Run: headless pygame with SDL's dummy video driver; simulated clock (each Clock.tick advances the game by its frame time, no real sleeping); random seed 0; keys injected as events and as key.get_pressed() state; no mouse input.
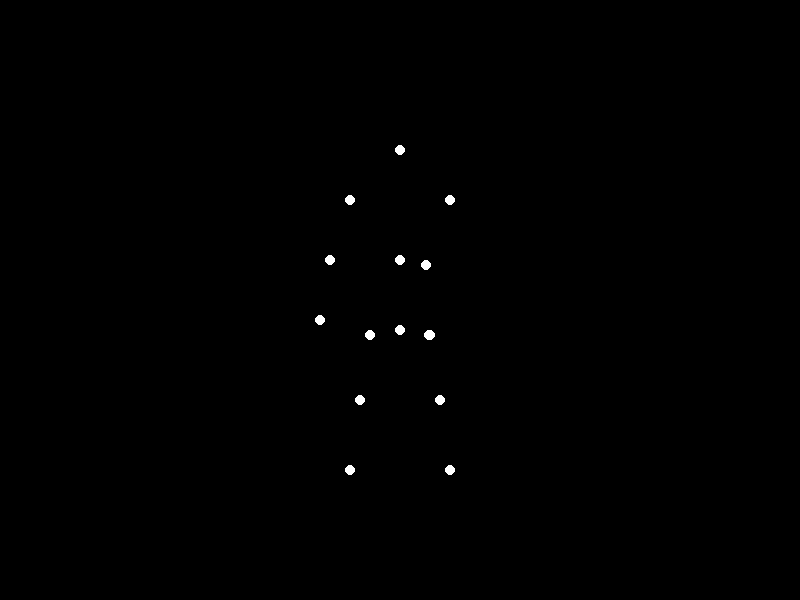
Frame 1 of 4 · flips 1–60 · no input
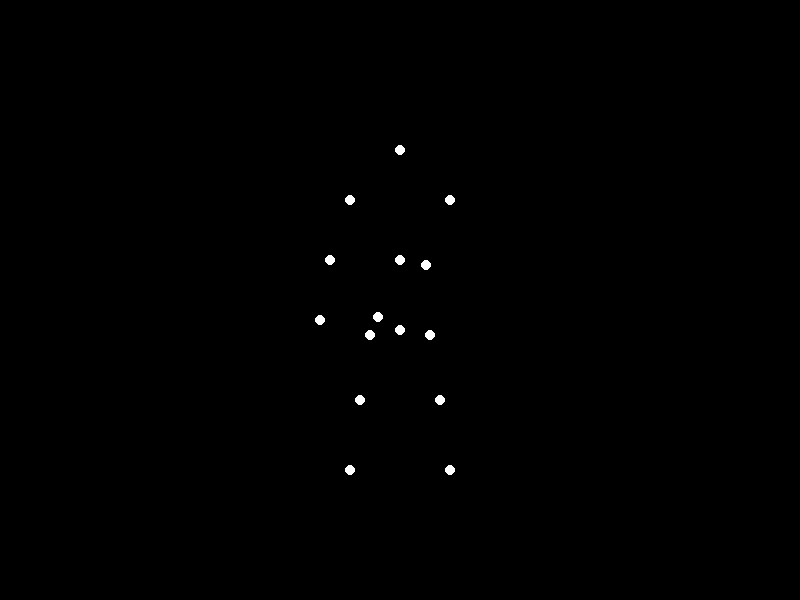
Frame 2 of 4 · flips 61–180 · tapped SPACE, RETURN · held RIGHT (→), D
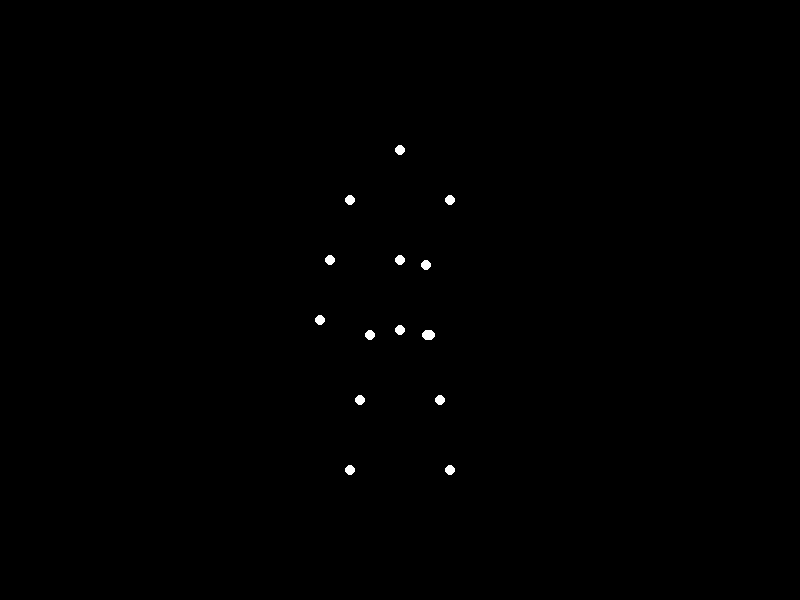
Frame 3 of 4 · flips 181–300 · held DOWN (↓), S
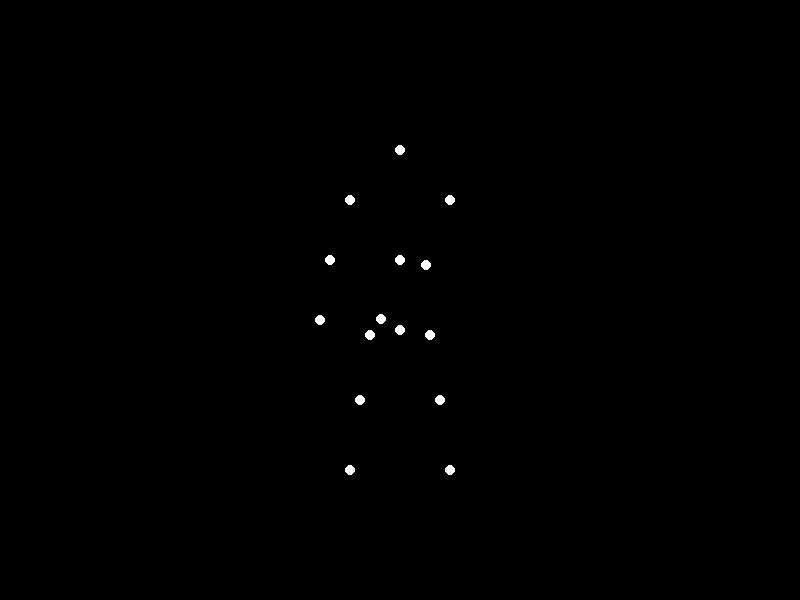
Frame 4 of 4 · flips 301–420 · held LEFT (←), A, UP (↑), W

The pygame program that drew these frames:


"""
This program displays a point‐light biological motion stimulus representing a “sadwoman with heavy weight” waving a hand.
It uses 15 white points on a black background. The skeleton is defined by 15 joints and the right arm (shoulder–elbow–hand)
is animated to simulate a biomechanically plausible, smooth waving motion.
"""

import sys
import math
import pygame

# Initialize pygame and set the window size and caption.
pygame.init()
WIDTH, HEIGHT = 800, 600
screen = pygame.display.set_mode((WIDTH, HEIGHT))
pygame.display.set_caption("Biological Motion: Sadwoman Waving a Hand")
clock = pygame.time.Clock()

# Define colors.
BLACK = (0, 0, 0)
WHITE = (255, 255, 255)
POINT_RADIUS = 5

# Pre-calc fixed joint positions for the 15 points.
# The points represent: 
#  0: Head, 1: Left Shoulder, 2: Right Shoulder,
#  3: Left Elbow, 4: Right Elbow (animated),
#  5: Left Hand, 6: Right Hand (animated),
#  7: Torso (Chest), 8: Pelvis, 9: Left Hip, 10: Right Hip,
#  11: Left Knee, 12: Right Knee, 13: Left Foot, 14: Right Foot
#
# The base positions are chosen for a standing figure with a slightly drooped posture (sad, heavy weight).
head = (400, 150)
left_shoulder = (350, 200)
right_shoulder = (450, 200)
left_elbow = (330, 260)   # static for left side
left_hand = (320, 320)    # static for left side
torso = (400, 260)
pelvis = (400, 330)
left_hip = (370, 335)
right_hip = (430, 335)
left_knee = (360, 400)
right_knee = (440, 400)
left_foot = (350, 470)
right_foot = (450, 470)

# Parameters for the right arm (which will be animated to wave):
# We'll simulate the right upper arm as a segment from right_shoulder.
# Set upper arm and forearm lengths (in pixels):
upper_arm_length = 70
forearm_length = 70
# For a heavy, sad posture, the initial arm is drooping.
# We choose a fixed base angle (in radians) from the shoulder.
base_angle = math.radians(110)  # roughly pointing downward and slightly outward

# Waving parameters: Let the forearm (right hand) oscillate relative to the upper arm.
wave_amplitude = 0.4   # amplitude of oscillation in radians (~23 degrees)
wave_speed = 0.005     # controls the speed of waving

def compute_right_arm_positions(time_ms):
    """
    Given the current time (in milliseconds), compute the positions (as (x, y) tuples)
    of the right elbow and right hand.
    The right_shoulder is fixed.
    """
    # Calculate oscillation for the waving motion.
    delta = wave_amplitude * math.sin(time_ms * wave_speed)
    
    # Right elbow position is determined by the upper arm.
    ex = right_shoulder[0] + upper_arm_length * math.cos(base_angle)
    ey = right_shoulder[1] + upper_arm_length * math.sin(base_angle)
    right_elbow = (ex, ey)
    
    # The forearm (from elbow to hand) rotates relative to the upper arm.
    forearm_angle = base_angle + delta
    hx = ex + forearm_length * math.cos(forearm_angle)
    hy = ey + forearm_length * math.sin(forearm_angle)
    right_hand = (hx, hy)
    
    return right_elbow, right_hand

def draw_points(points_list):
    """
    Draw each point as a white filled circle.
    """
    for point in points_list:
        pygame.draw.circle(screen, WHITE, (int(point[0]), int(point[1])), POINT_RADIUS)

running = True
while running:
    # Event processing.
    for event in pygame.event.get():
        if event.type == pygame.QUIT:
            running = False

    # Fill background.
    screen.fill(BLACK)

    # Get current time for animation.
    current_time = pygame.time.get_ticks()

    # Update the dynamic points for the right arm.
    right_elbow, right_hand = compute_right_arm_positions(current_time)
    
    # Construct the full list of 15 point positions.
    # Order of points as described in the comment above:
    joint_positions = [
        head,                     # 0. Head
        left_shoulder,            # 1. Left Shoulder
        right_shoulder,           # 2. Right Shoulder
        left_elbow,               # 3. Left Elbow
        right_elbow,              # 4. Right Elbow (animated)
        left_hand,                # 5. Left Hand
        right_hand,               # 6. Right Hand (animated)
        torso,                    # 7. Torso (Chest)
        pelvis,                   # 8. Pelvis
        left_hip,                 # 9. Left Hip
        right_hip,                # 10. Right Hip
        left_knee,                # 11. Left Knee
        right_knee,               # 12. Right Knee
        left_foot,                # 13. Left Foot
        right_foot                # 14. Right Foot
    ]
    
    # Draw the point-lights.
    draw_points(joint_positions)
    
    # Optionally, you can draw lines between joints to help the viewer appreciate the motion
    # (commented out since the specification says "point-lights" only).
    # However, if needed for debugging, uncomment the following block:
    """
    skeleton_connections = [
        (0, 1), (0, 2),   # Head to shoulders
        (1, 3), (2, 4),   # Shoulders to elbows
        (3, 5), (4, 6),   # Elbows to hands
        (1, 7), (2, 7),   # Shoulders to torso
        (7, 8),          # Torso to Pelvis
        (8, 9), (8, 10),  # Pelvis to hips
        (9, 11), (10, 12),# Hips to knees
        (11, 13), (12, 14) # Knees to feet
    ]
    for start, end in skeleton_connections:
        pygame.draw.line(screen, WHITE, joint_positions[start], joint_positions[end], 1)
    """
    
    pygame.display.flip()
    clock.tick(60)  # limit to 60 frames per second

pygame.quit()
sys.exit()
